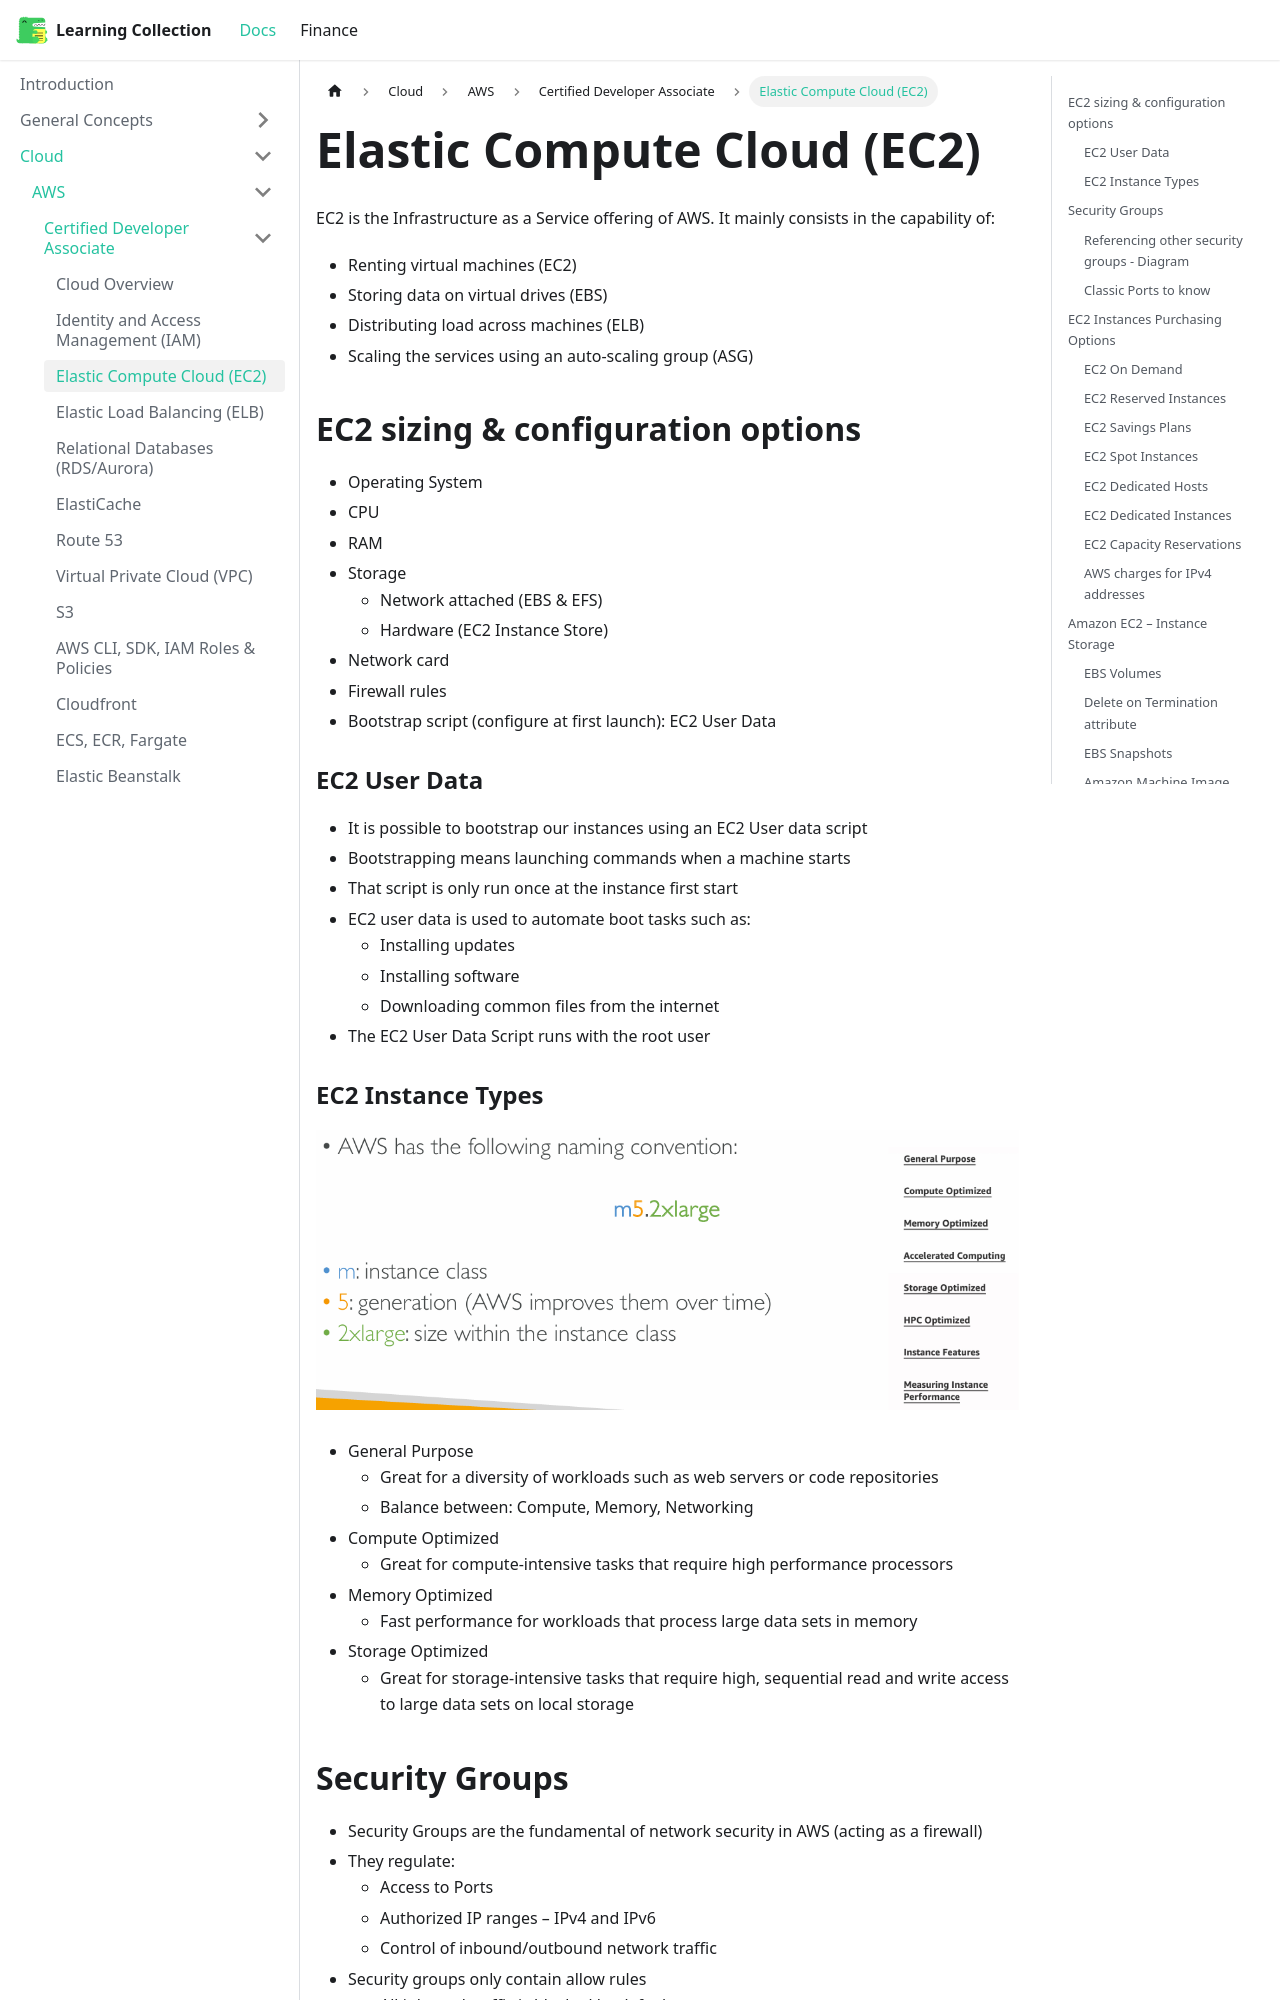

repository: RobinTTY/LearningCollection · page: cloud/aws/certified-developer-associate/ec2.html · generator: docusaurus

---
title: Elastic Compute Cloud (EC2)
sidebar_position: 3
---

EC2 is the Infrastructure as a Service offering of AWS. It mainly consists in the capability of:

- Renting virtual machines (EC2)
- Storing data on virtual drives (EBS)
- Distributing load across machines (ELB)
- Scaling the services using an auto-scaling group (ASG)

## EC2 sizing & configuration options

- Operating System
- CPU
- RAM
- Storage
  - Network attached (EBS & EFS)
  - Hardware (EC2 Instance Store)
- Network card
- Firewall rules
- Bootstrap script (configure at first launch): EC2 User Data

### EC2 User Data

- It is possible to bootstrap our instances using an EC2 User data script
- Bootstrapping means launching commands when a machine starts
- That script is only run once at the instance first start
- EC2 user data is used to automate boot tasks such as:
  - Installing updates
  - Installing software
  - Downloading common files from the internet
- The EC2 User Data Script runs with the root user

### EC2 Instance Types

![ec2-instance-types](/img/docs/cloud/aws/ec2-instance-types.png)

- General Purpose
  - Great for a diversity of workloads such as web servers or code repositories
  - Balance between: Compute, Memory, Networking
- Compute Optimized
  - Great for compute-intensive tasks that require high performance processors
- Memory Optimized
  - Fast performance for workloads that process large data sets in memory
- Storage Optimized
  - Great for storage-intensive tasks that require high, sequential read and write access to large data sets on local storage
